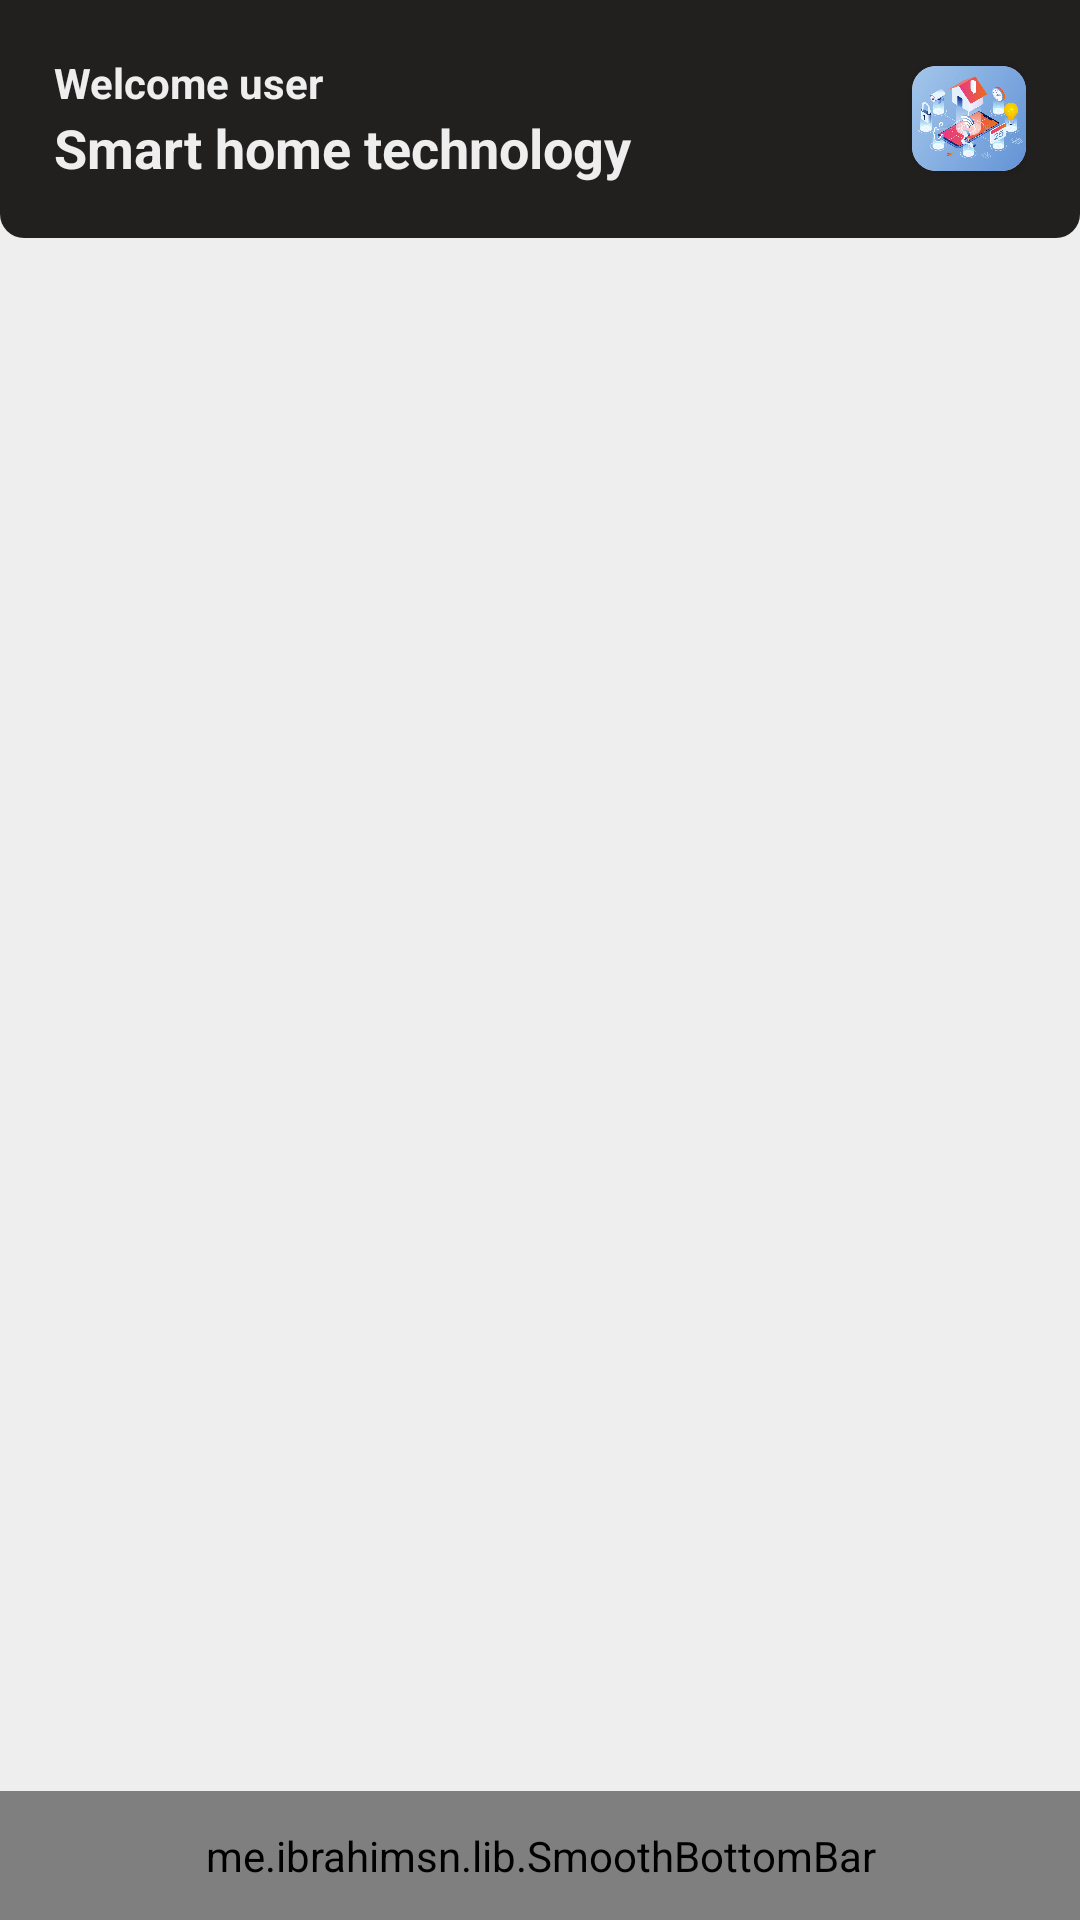

Write the Android layout XML for this screen, with the resource values it uses.
<!-- AndroidManifest.xml: application theme Theme.MyApplication -->
<!-- res/layout/smart_home_main.xml -->
<?xml version="1.0" encoding="utf-8"?>
<androidx.constraintlayout.widget.ConstraintLayout xmlns:android="http://schemas.android.com/apk/res/android"
    xmlns:app="http://schemas.android.com/apk/res-auto"
    xmlns:tools="http://schemas.android.com/tools"
    android:layout_width="match_parent"
    android:layout_height="match_parent"
    tools:context=".SmartHome_Main"
    android:background="@color/colorNeumorphisme1">



    <soup.neumorphism.NeumorphCardView
        android:id="@+id/progress_bar_block"
        android:layout_width="70dp"
        android:layout_height="70dp"
        app:neumorph_shapeType="basin"
        android:background="@color/myCustomWhite"
        app:neumorph_shadowElevation="4dp"
        app:layout_constraintBottom_toBottomOf="parent"
        app:layout_constraintEnd_toEndOf="parent"
        app:layout_constraintStart_toStartOf="parent"
        app:layout_constraintTop_toTopOf="parent"
        android:visibility="gone">
    <com.airbnb.lottie.LottieAnimationView
        android:id="@+id/progressbar"
        android:layout_width="45dp"
        android:layout_height="45dp"
        android:layout_gravity="center"
        app:lottie_speed="2"
        app:lottie_loop="true"
        app:lottie_autoPlay="true"
        app:lottie_rawRes="@raw/smart_home_waiting"
        />
    </soup.neumorphism.NeumorphCardView>


    <LinearLayout
        android:id="@+id/title_bar"
        android:layout_width="match_parent"
        android:layout_height="wrap_content"
        android:orientation="horizontal"
        android:layout_gravity="center"
        android:weightSum="5"
        android:paddingHorizontal="10dp"
        app:layout_constraintEnd_toEndOf="parent"
        app:layout_constraintStart_toStartOf="parent"
        app:layout_constraintTop_toTopOf="parent"
        android:padding="18dp"
        android:gravity="center"
        android:background="@drawable/custom_btn">


        <LinearLayout
            android:layout_width="0dp"
            android:layout_height="wrap_content"
            android:gravity="center_vertical|left"
            android:layout_weight="4"
            android:orientation="vertical">

            <TextView
                android:id="@+id/user_name"
                android:layout_width="wrap_content"
                android:layout_height="wrap_content"
                android:text="Welcome user"
                android:textStyle="bold"
                android:textColor="@color/colorNeumorphisme1"
                android:textSize="14sp" />

            <TextView
                android:id="@+id/neumStyle"
                android:layout_width="wrap_content"
                android:layout_height="wrap_content"
                android:text="Smart home technology"
                android:textColor="@color/colorNeumorphisme1"
                android:textSize="18sp"
                android:textStyle="bold"/>
        </LinearLayout>

        <LinearLayout
            android:layout_width="38dp"
            android:layout_height="38dp"
            android:layout_weight="1"
            android:gravity="end|center_vertical">

            <androidx.cardview.widget.CardView
                android:layout_width="38dp"
                android:layout_height="35dp"
                app:cardCornerRadius="8dp"
                android:elevation="16dp">

                <ImageView
                    android:id="@+id/profil_image"
                    android:layout_width="38dp"
                    android:layout_height="38dp"
                    android:src="@drawable/home_ic2"/>

            </androidx.cardview.widget.CardView>

        </LinearLayout>

    </LinearLayout>

    <FrameLayout
        android:id="@+id/frame"
        android:layout_width="0dp"
        android:layout_height="0dp"
        app:layout_constraintTop_toBottomOf="@id/title_bar"
        app:layout_constraintStart_toStartOf="parent"
        app:layout_constraintEnd_toEndOf="parent"
        app:layout_constraintBottom_toTopOf="@id/bottomBar" />


    <me.ibrahimsn.lib.SmoothBottomBar
        android:id="@+id/bottomBar"
        android:layout_width="0dp"
        android:layout_height="43dp"
        app:backgroundColor="@color/customBlack"
        app:menu="@menu/menu_bottom"
        app:layout_constraintStart_toStartOf="parent"
        app:iconSize="19dp"
        app:textColor="@color/colorNeumorphisme1"
        app:textSize="11sp"
        android:scrollbarFadeDuration="500"
        app:itemPadding="10dp"
        app:sideMargins="10dp"
        app:duration="500"
        app:iconTint="@color/colorNeumorphisme1"
        app:cornerRadius="8dp"
        app:indicatorRadius="8dp"
        android:scrollbarDefaultDelayBeforeFade="500"
        app:indicatorColor="@color/transparent"
        app:layout_constraintEnd_toEndOf="parent"
        app:layout_constraintBottom_toBottomOf="parent"
        />




</androidx.constraintlayout.widget.ConstraintLayout>
<!-- resources referenced by this layout -->
<resources>
  <color name="colorNeumorphisme1">#efeeee</color>
  <color name="customBlack">#221F1F</color>
  <color name="myCustomWhite">#C4FFFFFF</color>
  <color name="transparent">#00000000</color>
  <!-- drawable custom_btn (drawable) -->
  <?xml version="1.0" encoding="utf-8"?>
  <shape xmlns:android="http://schemas.android.com/apk/res/android">
  
              <solid android:color="@color/customBlack"/>
  
              <corners
                  android:bottomLeftRadius="8dp"
                  android:bottomRightRadius="8dp"
                  />
  
  </shape>
  <!-- drawable home_ic2: jpg bitmap (drawable-v24, 47644 bytes) -->
  <style name="Theme.MyApplication" parent="Theme.MaterialComponents.DayNight.NoActionBar">
          
          <item name="colorPrimary">@color/myCustomWhite2</item>
          <item name="colorPrimaryVariant">@color/bgBlue</item>
          <item name="colorOnPrimary">@color/myCustomWhite</item>
          
          <item name="colorSecondary">@color/teal_200</item>
          <item name="colorSecondaryVariant">@color/teal_700</item>
          <item name="colorOnSecondary">@color/myCustomWhite2</item>
          <item name="textInputOutlinedStyle">@color/white</item>
          
          <item name="android:statusBarColor" tools:targetApi="l">?attr/colorPrimaryVariant</item>
  
          <item name="android:windowAnimationStyle">@style/CustomActivityAnimation</item>
  
          
      </style>
  <color name="myCustomWhite2">#7AFFFFFF</color>
  <color name="bgBlue">#41348A</color>
  <color name="teal_200">#FF03DAC5</color>
  <color name="teal_700">#FF018786</color>
  <color name="white">#FFFFFFFF</color>
  <style name="CustomActivityAnimation" parent="@android:style/Animation.Activity">
          <item name="android:activityOpenEnterAnimation">@anim/slide_in_right</item>
          <item name="android:activityOpenExitAnimation">@anim/slide_out_left</item>
          <item name="android:activityCloseEnterAnimation">@anim/slide_in_left</item>
          <item name="android:activityCloseExitAnimation">@anim/slide_out_right</item>
      </style>
</resources>
